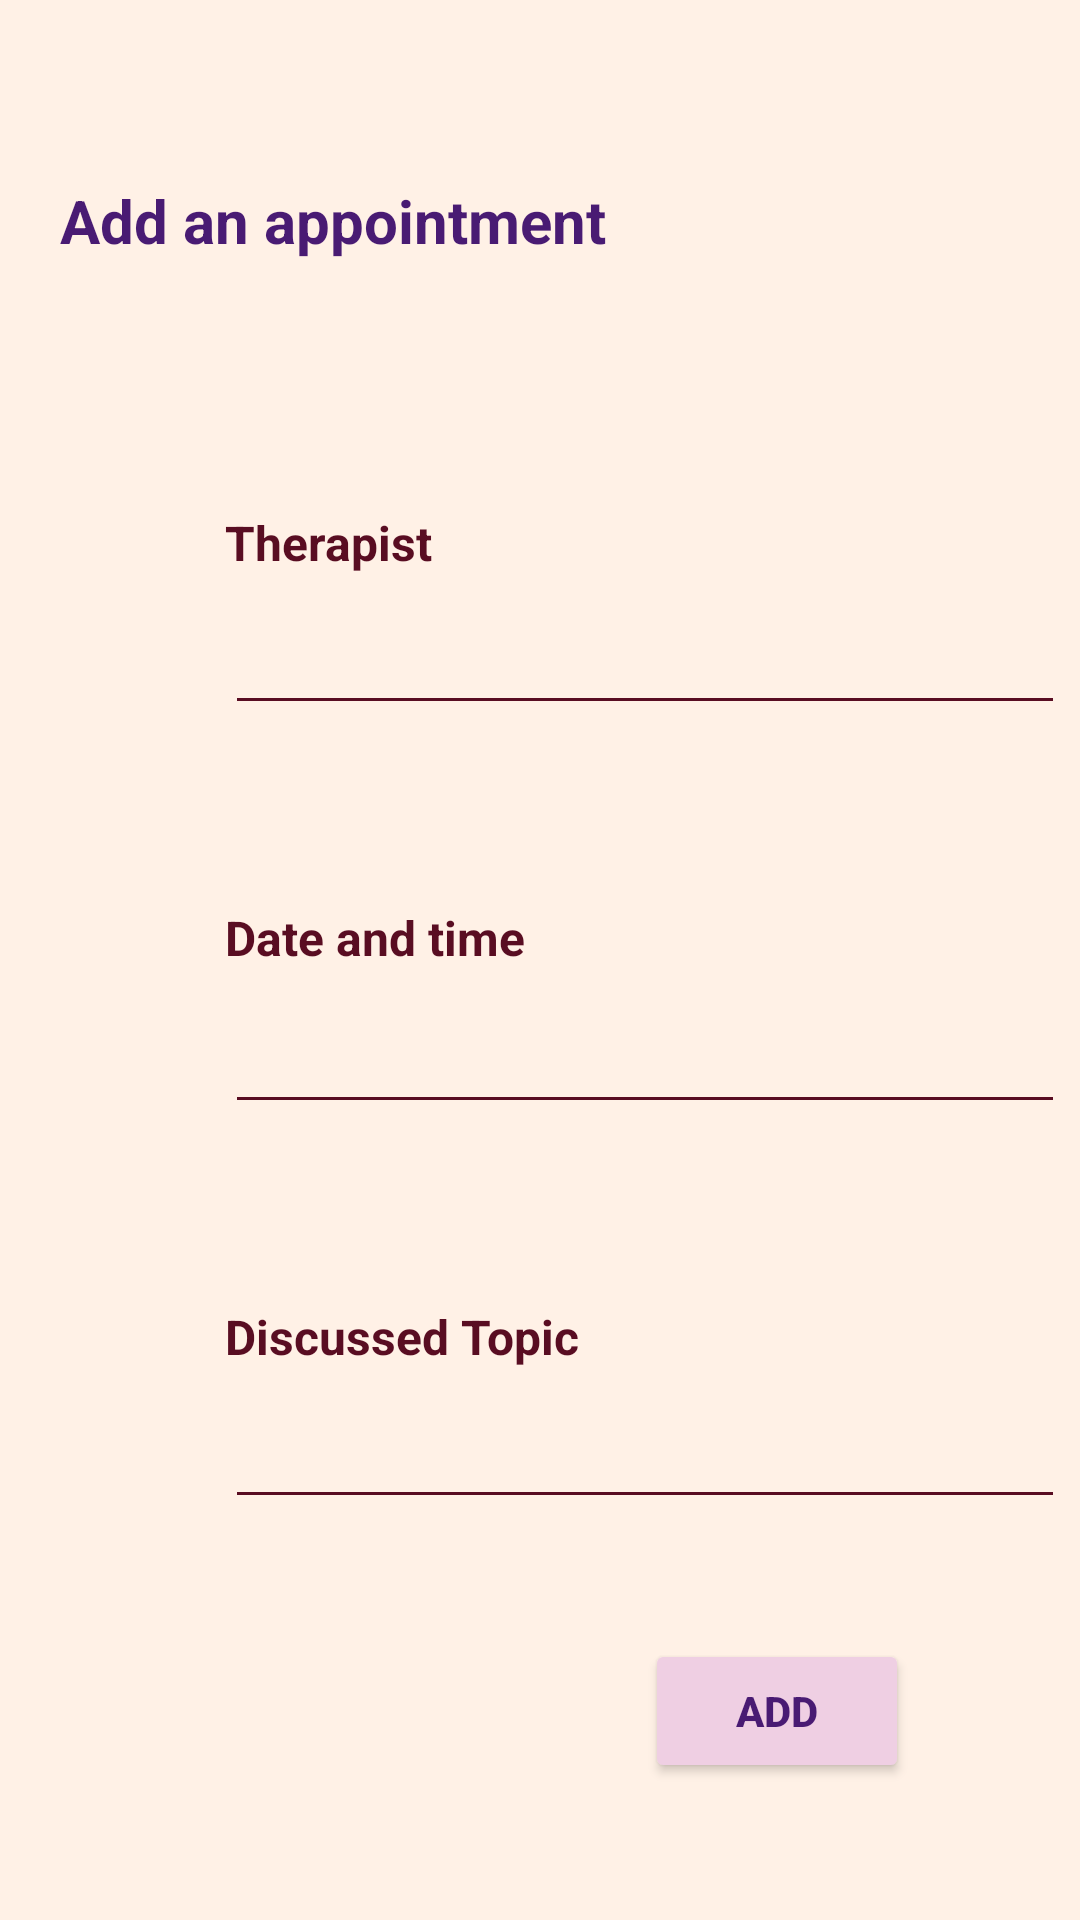

This screen was rendered from an Android layout file. Write that file and the resources it references.
<!-- AndroidManifest.xml: application theme Theme.AppCompat.DayNight.DarkActionBar -->
<!-- res/layout/activity_add_appointment.xml -->
<?xml version="1.0" encoding="utf-8"?>
<LinearLayout xmlns:android="http://schemas.android.com/apk/res/android"
    xmlns:app="http://schemas.android.com/apk/res-auto"
    xmlns:tools="http://schemas.android.com/tools"
    android:layout_width="match_parent"
    android:layout_height="match_parent"
    android:orientation="vertical"
    android:gravity="left"
    android:background="@color/cream"
    tools:context=".AddReminderActivity">

    <TextView
        android:id="@+id/textView"
        android:layout_width="wrap_content"
        android:layout_height="50dp"
        android:text="Add an appointment"
        android:textStyle="bold"
        android:layout_marginTop="60dp"
        android:layout_marginStart="20dp"
        android:textColor="@color/purple"
        android:layout_marginEnd="20dp"
        android:textSize="20dp"/>



    <TextView
        android:layout_width="wrap_content"
        android:layout_height="wrap_content"
        android:layout_marginTop="60dp"
        android:layout_marginStart="75dp"
        android:textStyle="bold"
        android:textColor="@color/darkPink"
        android:textSize="16dp"
        android:text="Therapist"/>

    <EditText
        android:layout_width="280dp"
        android:layout_height="40dp"
        android:layout_marginTop="10dp"
        android:layout_marginStart="75dp"
        android:backgroundTint="@color/darkPink"
        app:strokeColor="#00296b"
        app:strokeWidth="3dp"
        android:inputType="text"
        android:id="@+id/therapistName"
        android:textStyle="bold"
        android:textColor="@color/darkPink"/>

    <TextView
        android:layout_width="wrap_content"
        android:layout_height="wrap_content"
        android:layout_marginTop="60dp"
        android:layout_marginStart="75dp"
        android:textStyle="bold"
        android:textColor="@color/darkPink"
        android:textSize="16dp"
        android:text="Date and time"/>

    <EditText
        android:id="@+id/date_time"
        android:layout_width="280dp"
        android:layout_height="wrap_content"
        android:layout_marginTop="10dp"
        android:backgroundTint="@color/darkPink"
        app:strokeColor="#00296b"
        app:strokeWidth="3dp"
        android:textStyle="bold"
        android:layout_marginStart="75dp"
        android:textColor="@color/darkPink"
        />

    <TextView
        android:layout_width="wrap_content"
        android:layout_height="wrap_content"
        android:layout_marginStart="75dp"
        android:layout_marginTop="60dp"
        android:textSize="16dp"
        android:textColor="@color/darkPink"
        android:textStyle="bold"
        android:text="Discussed Topic"/>

    <EditText
        android:id="@+id/appointmentTopic"
        android:layout_width="280dp"
        android:layout_height="40dp"
        android:layout_marginStart="75dp"
        android:layout_marginTop="10dp"
        android:backgroundTint="@color/darkPink"
        android:inputType="text"
        android:textColor="@color/darkPink"
        android:textStyle="bold"
        app:strokeColor="#00296b"
        app:strokeWidth="3dp" />

    <Button
        android:id="@+id/add"
        android:layout_width="wrap_content"
        android:layout_height="wrap_content"
        android:layout_marginTop="40dp"
        android:backgroundTint="@color/pink"
        app:strokeColor="#00296b"
        app:strokeWidth="3dp"
        android:layout_gravity="right"
        android:layout_marginEnd="57dp"
        android:text="Add"
        android:textStyle="bold"
        android:textColor="@color/purple" />

</LinearLayout>
<!-- resources referenced by this layout -->
<resources>
  <color name="cream">#fff1e6</color>
  <color name="darkPink">#590d22</color>
  <color name="pink">#efcfe3</color>
  <color name="purple">#491b73</color>
</resources>
